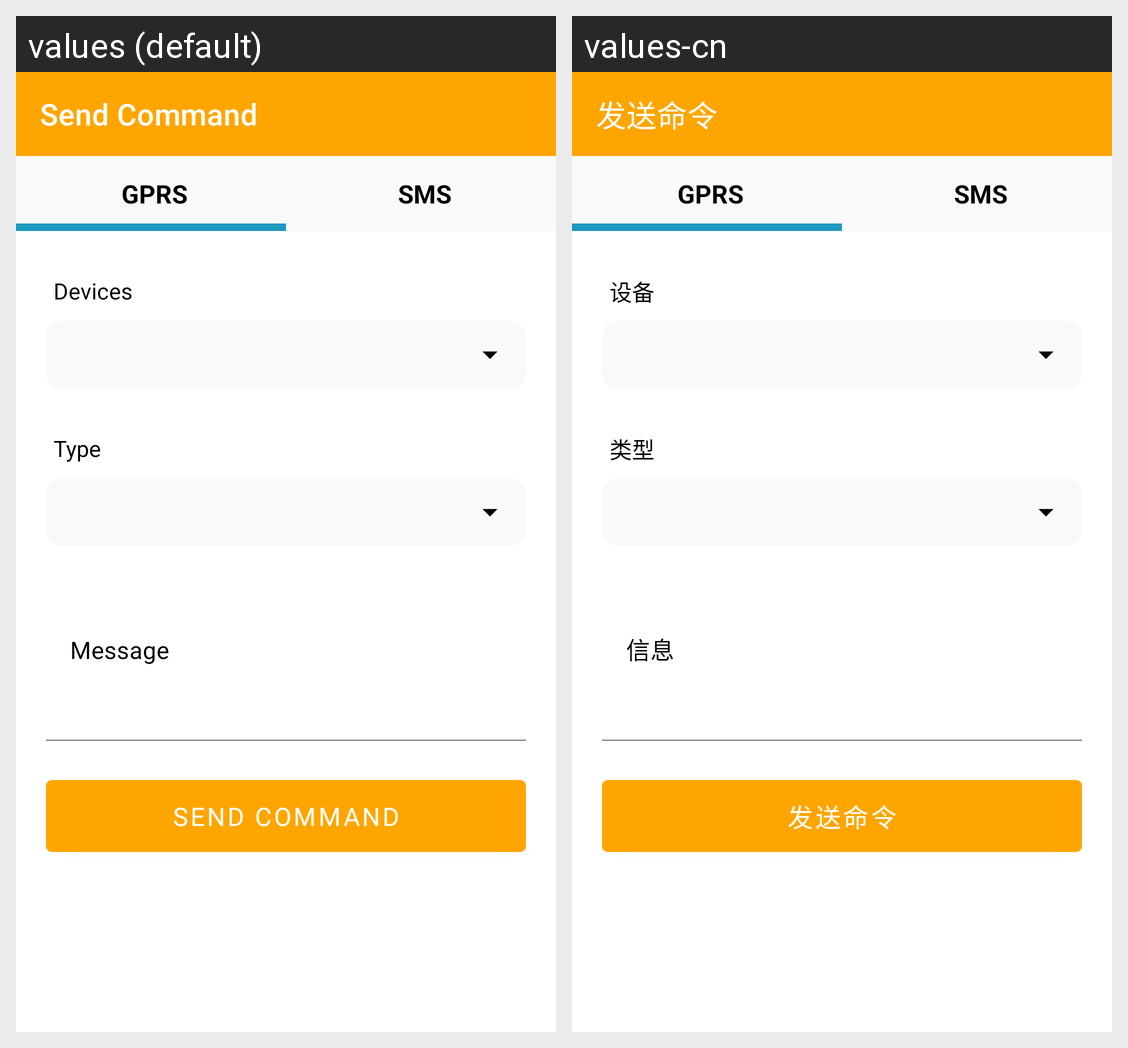

This grid shows one Android layout under two languages. Give, for every string resource on the screen, its name, the default text and each shown locale's text.
Android screen res/layout/activity_gprs_command.xml rendered under 2 locales, left to right: values (default), values-cn. Device: Nexus 5 (rendered at 1080×1920; each locale shown at half size, 540×960, under a caption strip naming it); theme AppTheme.
Strings drawn on this screen, with the default value and each locale's value (text and hints the layout hard-codes, and strings that could not be matched under every locale, appear in the picture but are not listed):

send_command
  values: Send Command
  values-cn: 发送命令

devices
  values: Devices
  values-cn: 设备

type
  values: Type
  values-cn: 类型

message
  values: Message
  values-cn: 信息
